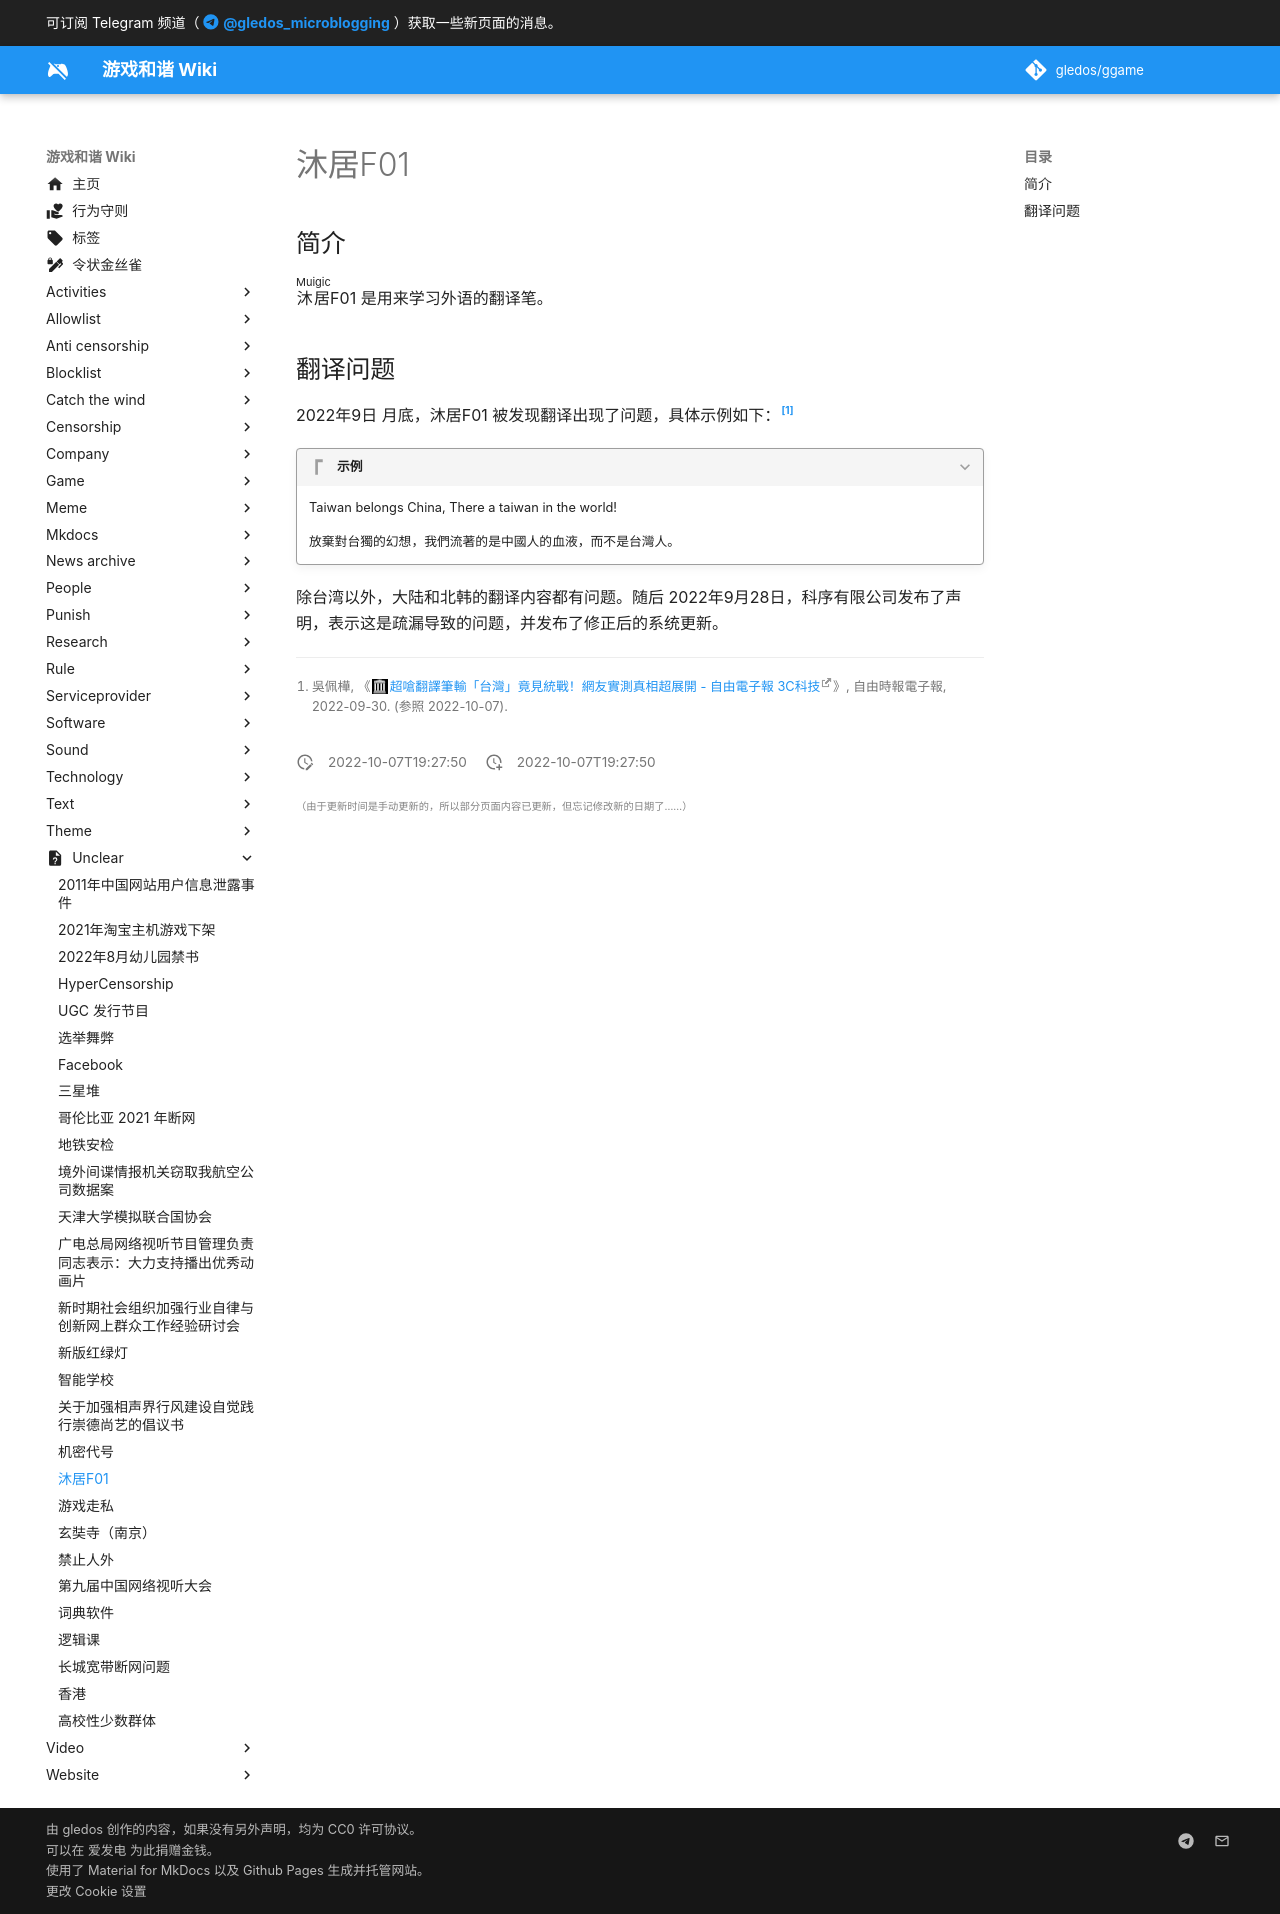

repository: gledos/ggame · page: unclear/沐居F01.html · generator: mkdocs

---
title: 沐居F01
description:
published: true
date: "2022-10-07T19:27:50"
特殊标签标记: #无标签
editor: markdown
dateCreated: "2022-10-07T19:27:50"
---

## 简介

<ruby>沐居<rp>(</rp><rt>Muigic</rt><rp>)</rp></ruby>F01 是用来学习外语的翻译笔。

## 翻译问题

2022年9日 月底，沐居F01 被发现翻译出现了问题，具体示例如下：[^51070]

[^51070]: 吳佩樺, 《[超嗆翻譯筆輸「台灣」竟見統戰！網友實測真相超展開 - 自由電子報 3C科技](https://web.archive.org/web/20221002072023/https://3c.ltn.com.tw/news/51070)》, 自由時報電子報, 2022-09-30. (参照 2022-10-07).

> [!quote]+ 示例
>
> Taiwan belongs China, There a taiwan in the world!
>
> 放棄對台獨的幻想，我們流著的是中國人的血液，而不是台灣人。

除台湾以外，大陆和北韩的翻译内容都有问题。随后 2022年9月28日，科序有限公司发布了声明，表示这是疏漏导致的问题，并发布了修正后的系统更新。
